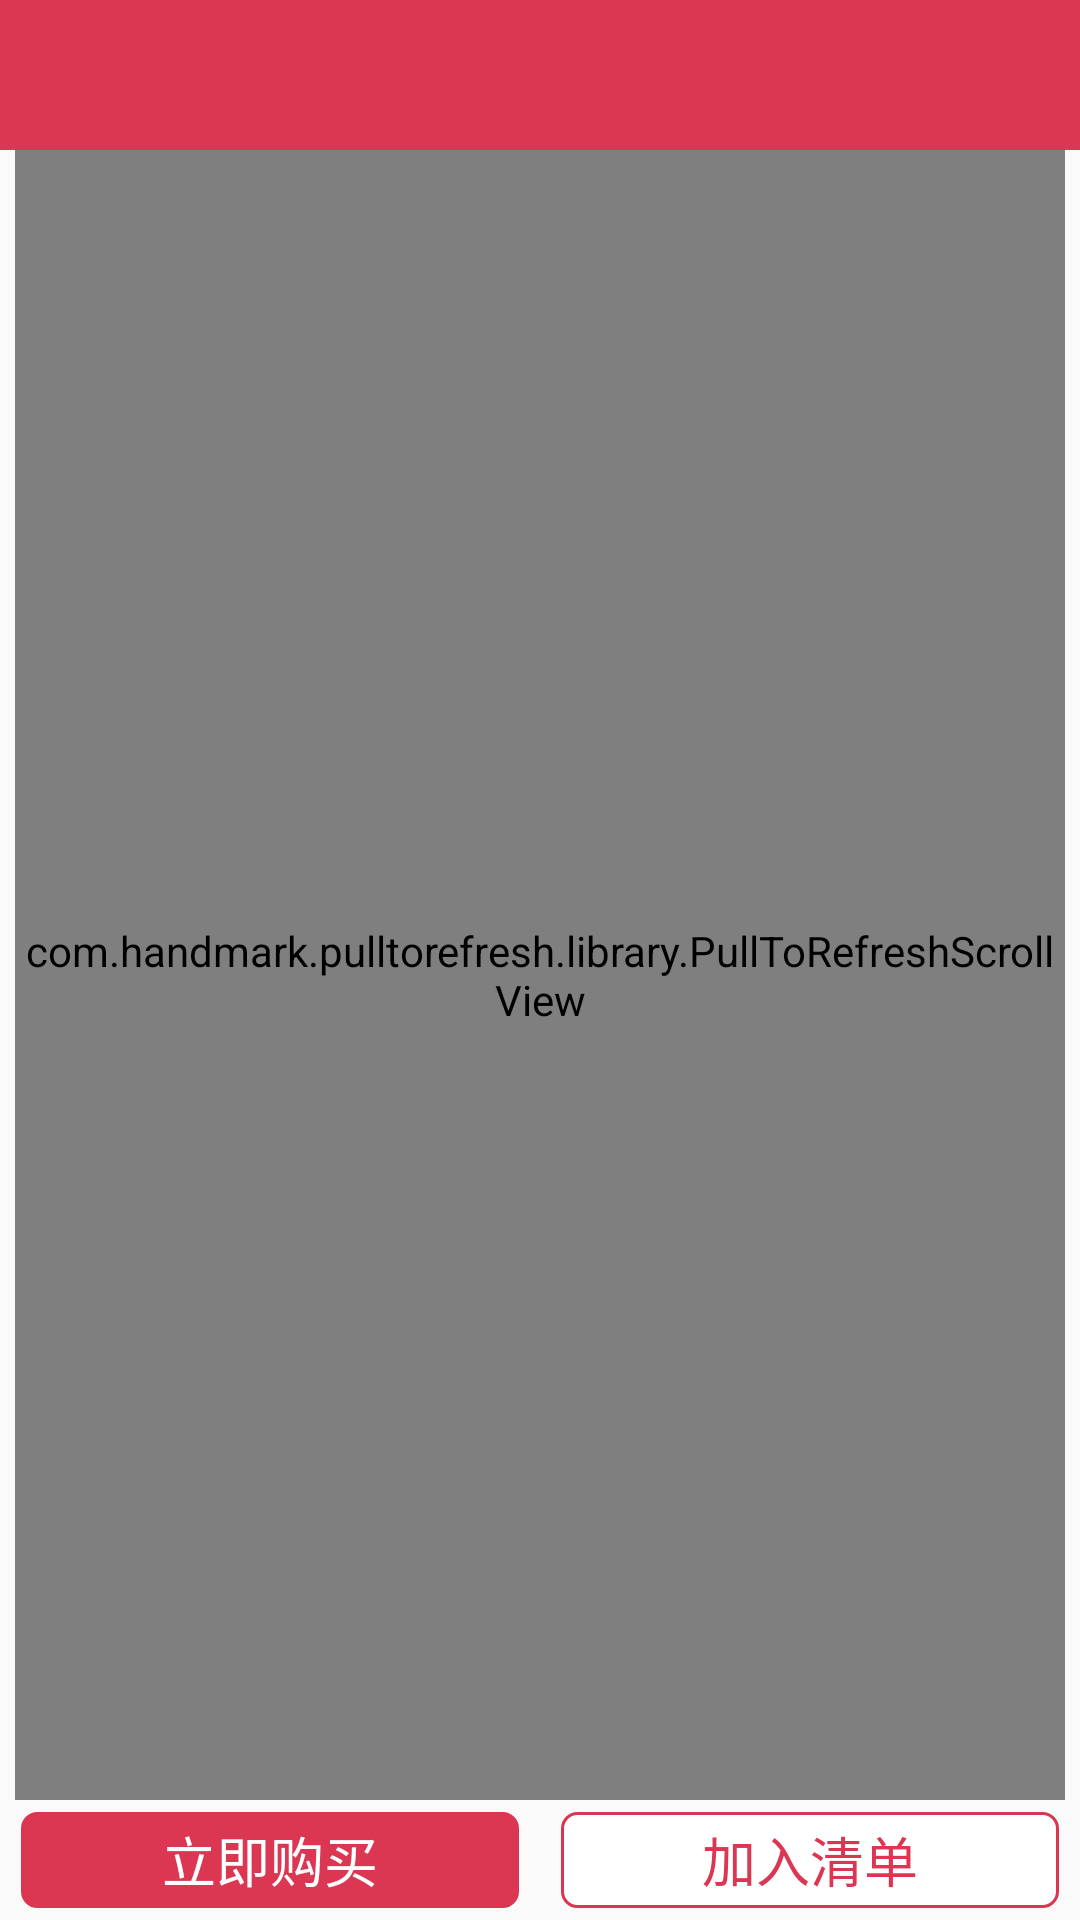

Here is an Android app screen rendered from its layout file. Give the layout XML and the strings, colors and styles it references.
<!-- AndroidManifest.xml: application theme AppTheme -->
<!-- res/layout/activity_goods_info.xml -->
<?xml version="1.0" encoding="utf-8"?>
<RelativeLayout xmlns:android="http://schemas.android.com/apk/res/android"
    xmlns:ptr="http://schemas.android.com/apk/res-auto"
    android:layout_width="match_parent"
    android:layout_height="match_parent">

    <RelativeLayout
        android:id="@+id/top_index"
        android:layout_width="match_parent"
        android:layout_height="50dp"
        android:layout_alignParentTop="true"
        android:background="@color/index_red_color">

        <ImageView
            android:id="@+id/back"
            android:src="@mipmap/ic_back_white"
            android:layout_alignParentLeft="true"
            android:layout_marginLeft="8dp"
            android:layout_centerVertical="true"
            android:layout_width="wrap_content"
            android:layout_height="wrap_content" />

        <ImageView
            android:id="@+id/addToCart"
            android:src="@mipmap/ic_cart_black_white"
            android:layout_alignParentRight="true"
            android:layout_marginRight="8dp"
            android:layout_centerVertical="true"
            android:layout_width="wrap_content"
            android:layout_height="wrap_content" />
    </RelativeLayout>

    <com.handmark.pulltorefresh.library.PullToRefreshScrollView xmlns:ptr="http://schemas.android.com/apk/res-auto"
        android:id="@+id/content_scroll"
        android:layout_below="@id/top_index"
        android:layout_above="@+id/buyZone"
        android:layout_width="match_parent"
        android:layout_height="match_parent"
        ptr:ptrAnimationStyle="flip"
        android:layout_marginRight="5dp"
        android:layout_marginLeft="5dp"
        ptr:ptrMode="both">

        <LinearLayout
            android:id="@+id/layout"
            android:layout_width="match_parent"
            android:layout_height="match_parent"
            android:orientation="vertical">

            <RelativeLayout
                android:layout_width="match_parent"
                android:layout_height="wrap_content">


                <com.jude.rollviewpager.RollPagerView
                    android:id="@+id/shapeViewPager"
                    android:layout_width="match_parent"
                    android:layout_height="300dp" />

                <ImageView
                    android:id="@+id/trait"
                    android:layout_alignBottom="@id/shapeViewPager"
                    android:layout_marginLeft="8dp"
                    android:layout_marginBottom="8dp"
                    android:layout_width="35dp"
                    android:layout_height="35dp" />

                <LinearLayout
                    android:id="@+id/point_group"
                    android:layout_width="wrap_content"
                    android:layout_height="wrap_content"
                    android:layout_below="@id/shapeViewPager"
                    android:layout_centerInParent="true"
                    android:orientation="horizontal" >
                </LinearLayout>
            </RelativeLayout>


            <TextView
                android:id="@+id/intro"
                android:layout_marginRight="5dp"
                android:layout_width="wrap_content"
                android:layout_height="wrap_content" />
            <TextView
                android:id="@+id/remind"
                android:textColor="#DF5667"
                android:layout_width="wrap_content"
                android:layout_height="wrap_content" />

            <TextView
                android:id="@+id/issueId"
                android:layout_marginTop="8dp"
                android:layout_width="match_parent"
                android:layout_height="wrap_content" />

            <ProgressBar
                android:id="@+id/degree"
                android:max="100"
                android:layout_width="match_parent"
                style="@android:style/Widget.ProgressBar.Horizontal"
                android:layout_height="7dp" />

            <RelativeLayout
                android:layout_width="match_parent"
                android:layout_height="wrap_content">
                <TextView
                    android:id="@+id/total"
                    android:layout_width="wrap_content"
                    android:layout_height="wrap_content" />
                <TextView
                    android:id="@+id/per"
                    android:layout_marginLeft="5dp"
                    android:layout_toRightOf="@id/total"
                    android:layout_width="wrap_content"
                    android:layout_height="wrap_content" />
                <TextView
                    android:id="@+id/last"
                    android:layout_alignParentRight="true"
                    android:layout_width="wrap_content"
                    android:layout_height="wrap_content" />
            </RelativeLayout>

            <LinearLayout
                android:id="@+id/annalsZone"
                android:background="@color/number_background"
                android:layout_marginTop="8dp"
                android:layout_marginBottom="8dp"
                android:layout_width="match_parent"
                android:layout_height="wrap_content"
                android:orientation="vertical">

            </LinearLayout>

            <ListView
                android:id="@+id/myChoiceListView"
                android:layout_width="match_parent"
                android:layout_height="90dp">

            </ListView>
        </LinearLayout>


    </com.handmark.pulltorefresh.library.PullToRefreshScrollView>

    <LinearLayout
        android:id="@id/buyZone"
        android:layout_width="match_parent"
        android:layout_height="40dp"
        android:layout_alignParentBottom="true"
        android:orientation="horizontal">

        <TextView
            android:id="@+id/buyNow"
            android:textColor="@color/white"
            android:textSize="@dimen/text_size_18_sp"
            android:layout_marginBottom="4dp"
            android:layout_marginTop="4dp"
            android:layout_marginLeft="7dp"
            android:layout_marginRight="7dp"
            android:clickable="true"
            android:text="@string/buy_now"
            android:gravity="center"
            android:background="@drawable/button_round_red"
            android:layout_width="0dp"
            android:layout_weight="1"
            android:layout_height="match_parent" />

        <TextView
            android:id="@+id/addCart"
            android:textColor="@color/index_red_color"
            android:textSize="@dimen/text_size_18_sp"
            android:text="@string/add_cart"
            android:clickable="true"
            android:layout_marginBottom="4dp"
            android:layout_marginTop="4dp"
            android:layout_marginLeft="7dp"
            android:layout_marginRight="7dp"
            android:background="@drawable/button_round_white"
            android:gravity="center"
            android:layout_width="0dp"
            android:layout_weight="1"
            android:layout_height="match_parent" />
    </LinearLayout>

</RelativeLayout>
<!-- resources referenced by this layout -->
<resources>
  <color name="index_red_color">#DB3652</color>
  <color name="number_background">#F3F3F3</color>
  <color name="white">#FFFFFF</color>
  <dimen name="text_size_18_sp">18sp</dimen>
  <!-- drawable button_round_red (drawable) -->
  <?xml version="1.0" encoding="utf-8"?>
  <selector xmlns:android="http://schemas.android.com/apk/res/android">
      <item>
          <shape>
              <solid android:color="@color/duobao_red" />
              <stroke android:color="@color/duobao_red_border" android:width="1dp" />
              <corners android:radius="@dimen/buton_round_corner_radius" />
          </shape>
      </item>
  </selector>
  <!-- drawable button_round_white (drawable) -->
  <?xml version="1.0" encoding="utf-8"?>
  <selector xmlns:android="http://schemas.android.com/apk/res/android">
      <item>
          <shape>
              <solid android:color="@color/white" />
              <stroke android:color="@color/duobao_red_border" android:width="1dp" />
              <corners android:radius="@dimen/buton_round_corner_radius" />
          </shape>
      </item>
  </selector>
  <string name="add_cart">加入清单</string>
  <string name="buy_now">立即购买</string>
  <style name="AppTheme" parent="Theme.AppCompat.Light.NoActionBar">
          
          <item name="colorPrimary">@color/colorPrimary</item>
          <item name="colorPrimaryDark">@color/colorPrimaryDark</item>
          <item name="colorAccent">@color/colorAccent</item>
      </style>
  <color name="duobao_red">#DB3652</color>
  <color name="duobao_red_border">#DA3651</color>
  <dimen name="buton_round_corner_radius">5dp</dimen>
  <color name="colorPrimary">#3F51B5</color>
  <color name="colorPrimaryDark">#303F9F</color>
  <color name="colorAccent">#FF4081</color>
</resources>
